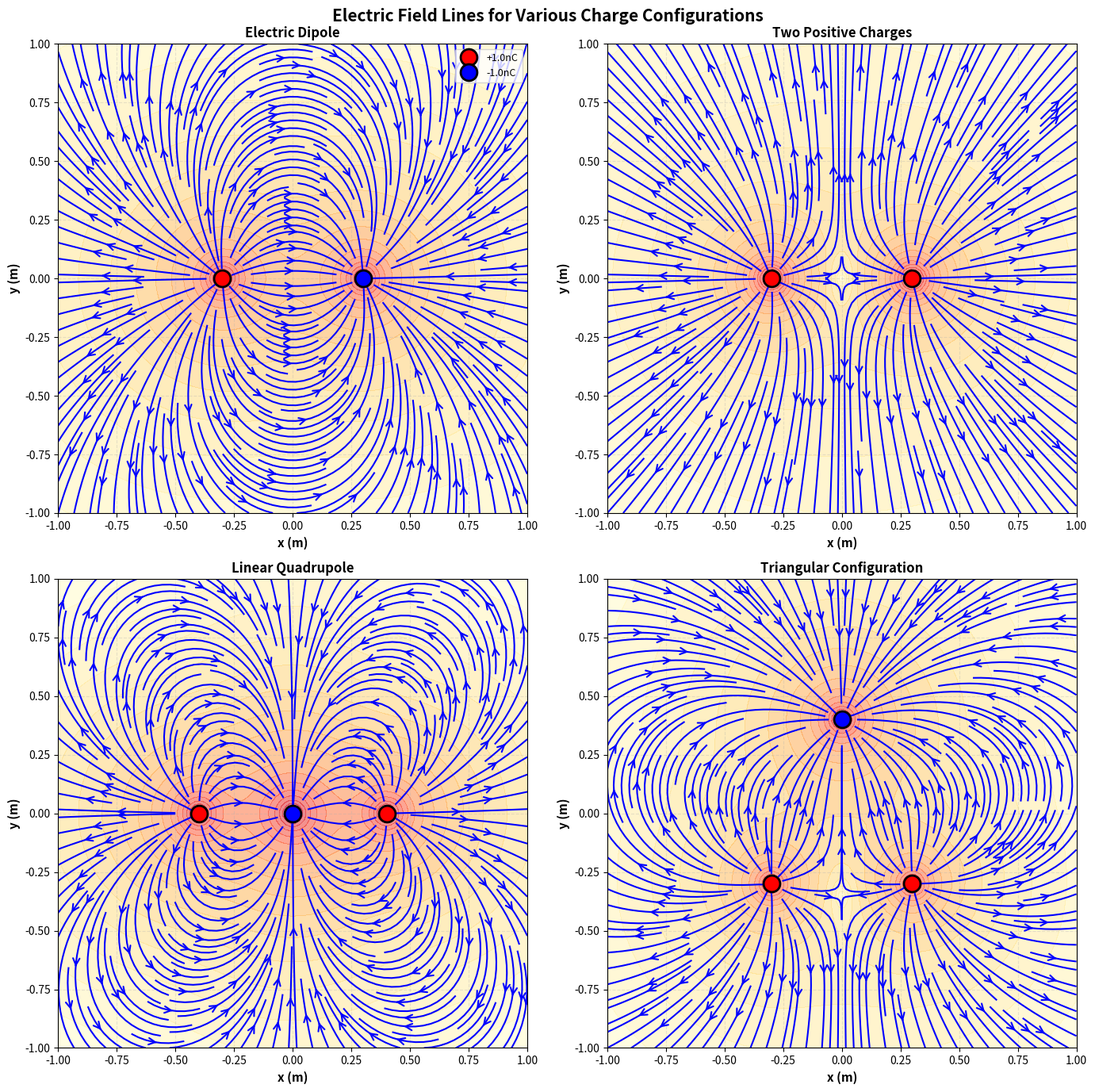
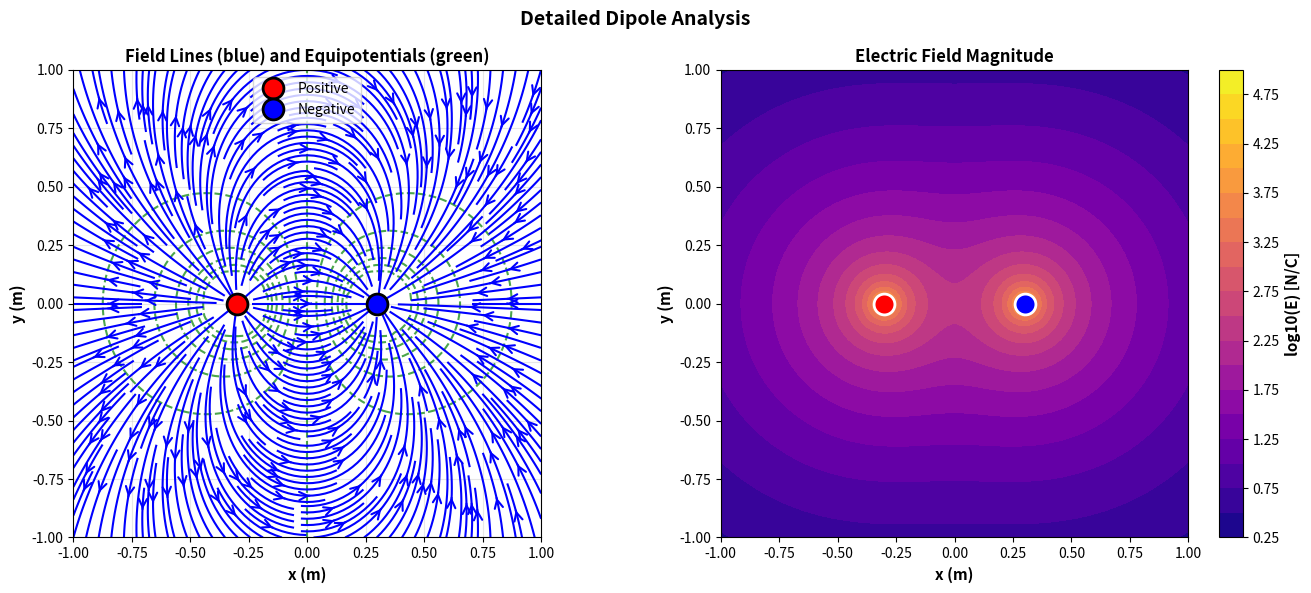

Write the Python code that produced these figures, in order.
"""
03. Electric Field Lines
전기력선 시각화

물리 배경:
- 전기력선: 전기장의 방향을 나타내는 곡선
- 성질:
  1. 양전하에서 시작, 음전하에서 끝
  2. 서로 교차하지 않음
  3. 밀도 ∝ 전기장 세기

학습 목표:
1. 전기력선의 의미 이해
2. Streamplot을 이용한 시각화
3. 다양한 전하 배치의 전기력선 관찰
"""

import numpy as np
import matplotlib.pyplot as plt
import matplotlib.font_manager as fm
import os

# 한글 폰트 설정
def set_korean_font():
    font_list = [f.name for f in fm.fontManager.ttflist]
    if 'Malgun Gothic' in font_list:
        plt.rcParams['font.family'] = 'Malgun Gothic'
    elif 'Gulim' in font_list:
        plt.rcParams['font.family'] = 'Gulim'
    elif 'Batang' in font_list:
        plt.rcParams['font.family'] = 'Batang'
    elif 'AppleGothic' in font_list:
        plt.rcParams['font.family'] = 'AppleGothic'
    plt.rcParams['axes.unicode_minus'] = False

set_korean_font()

# 출력 디렉토리 확인
output_dir = 'outputs'
if not os.path.exists(output_dir):
    os.makedirs(output_dir)

print("="*70)
print("03. Electric Field Lines - Streamplot Visualization")
print("="*70)

# 물리 상수
k_e = 8.99e9

# 시뮬레이션 파라미터
x_range = np.linspace(-1.0, 1.0, 100)
y_range = np.linspace(-1.0, 1.0, 100)
X, Y = np.meshgrid(x_range, y_range)

def electric_field_multiple(x, y, charges, positions):
    """
    여러 점전하의 전기장 계산 (중첩 원리)
    
    charges: 전하량 리스트
    positions: 전하 위치 리스트 [(x1,y1), (x2,y2), ...]
    """
    Ex_total = np.zeros_like(x)
    Ey_total = np.zeros_like(y)
    
    for Q, pos in zip(charges, positions):
        dx = x - pos[0]
        dy = y - pos[1]
        r = np.sqrt(dx**2 + dy**2)
        r = np.maximum(r, 1e-10)
        
        Ex_total += k_e * Q * dx / r**3
        Ey_total += k_e * Q * dy / r**3
    
    return Ex_total, Ey_total

# 시나리오들
scenarios = [
    {
        'name': 'Dipole',
        'charges': [1e-9, -1e-9],
        'positions': [(-0.3, 0.0), (0.3, 0.0)],
        'title': 'Electric Dipole'
    },
    {
        'name': 'Two Positive',
        'charges': [1e-9, 1e-9],
        'positions': [(-0.3, 0.0), (0.3, 0.0)],
        'title': 'Two Positive Charges'
    },
    {
        'name': 'Linear Triple',
        'charges': [1e-9, -2e-9, 1e-9],
        'positions': [(-0.4, 0.0), (0.0, 0.0), (0.4, 0.0)],
        'title': 'Linear Quadrupole'
    },
    {
        'name': 'Triangle',
        'charges': [1e-9, 1e-9, -2e-9],
        'positions': [(-0.3, -0.3), (0.3, -0.3), (0.0, 0.4)],
        'title': 'Triangular Configuration'
    }
]

print(f"\n총 {len(scenarios)}개의 시나리오 계산 중...")

# 메인 시각화
fig, axes = plt.subplots(2, 2, figsize=(14, 14))
axes = axes.ravel()

for idx, scenario in enumerate(scenarios):
    print(f"\n{idx+1}. {scenario['name']} 계산 중...")
    
    charges = scenario['charges']
    positions = scenario['positions']
    
    # 전기장 계산
    Ex, Ey = electric_field_multiple(X, Y, charges, positions)
    
    # 전기장 크기
    E_mag = np.sqrt(Ex**2 + Ey**2)
    
    ax = axes[idx]
    
    # 배경: 전기장 크기 (로그 스케일)
    E_mag_log = np.log10(E_mag + 1e-10)
    contourf = ax.contourf(X, Y, E_mag_log, levels=20, cmap='YlOrRd', alpha=0.5)
    
    # 전기력선 (Streamplot)
    # 전기장이 너무 강한 곳은 제외 (시각화를 위해)
    Ex_plot = np.copy(Ex)
    Ey_plot = np.copy(Ey)
    
    # 정규화 (streamplot은 자동으로 하지만 명시적으로)
    speed = np.sqrt(Ex_plot**2 + Ey_plot**2)
    
    # Streamplot
    stream = ax.streamplot(X, Y, Ex_plot, Ey_plot, 
                           color='blue', linewidth=1.5, 
                           density=2.0, arrowsize=1.5, arrowstyle='->')
    
    # 전하 표시
    for Q, pos in zip(charges, positions):
        if Q > 0:
            ax.plot(pos[0], pos[1], 'ro', markersize=15, 
                   markeredgecolor='black', markeredgewidth=2, 
                   label=f'+{abs(Q)*1e9:.1f}nC' if idx == 0 else '')
        else:
            ax.plot(pos[0], pos[1], 'bo', markersize=15, 
                   markeredgecolor='black', markeredgewidth=2,
                   label=f'-{abs(Q)*1e9:.1f}nC' if idx == 0 else '')
    
    ax.set_xlabel('x (m)', fontsize=11, fontweight='bold')
    ax.set_ylabel('y (m)', fontsize=11, fontweight='bold')
    ax.set_title(scenario['title'], fontsize=12, fontweight='bold')
    ax.set_xlim([x_range[0], x_range[-1]])
    ax.set_ylim([y_range[0], y_range[-1]])
    ax.grid(True, alpha=0.3, linestyle='--')
    ax.set_aspect('equal')
    
    if idx == 0:
        ax.legend(fontsize=9, loc='upper right')

plt.suptitle('Electric Field Lines for Various Charge Configurations', 
             fontsize=15, fontweight='bold')
plt.tight_layout()

output_path = f'{output_dir}/03_field_lines.png'
plt.savefig(output_path, dpi=150, bbox_inches='tight')
print(f"\n[OK] 그래프 저장: {output_path}")
plt.close()

# 추가: 상세한 쌍극자 분석
print("\n쌍극자 상세 분석 중...")

fig2, axes2 = plt.subplots(1, 2, figsize=(14, 6))

# 쌍극자
charges_dipole = [1e-9, -1e-9]
positions_dipole = [(-0.3, 0.0), (0.3, 0.0)]

Ex_dipole, Ey_dipole = electric_field_multiple(X, Y, charges_dipole, positions_dipole)
E_mag_dipole = np.sqrt(Ex_dipole**2 + Ey_dipole**2)

# 왼쪽: 전기력선 + 등전위선
ax1 = axes2[0]

# 전위 계산
V = np.zeros_like(X)
for Q, pos in zip(charges_dipole, positions_dipole):
    dx = X - pos[0]
    dy = Y - pos[1]
    r = np.sqrt(dx**2 + dy**2)
    r = np.maximum(r, 1e-10)
    V += k_e * Q / r

# 등전위선
V_limited = np.clip(V, -50, 50)
contour = ax1.contour(X, Y, V_limited, levels=15, colors='green', 
                      linewidths=1.5, alpha=0.7, linestyles='dashed')

# 전기력선
stream = ax1.streamplot(X, Y, Ex_dipole, Ey_dipole, 
                        color='blue', linewidth=1.5, 
                        density=2.5, arrowsize=1.5, arrowstyle='->')

# 전하
ax1.plot(positions_dipole[0][0], positions_dipole[0][1], 'ro', 
         markersize=15, markeredgecolor='black', markeredgewidth=2, label='Positive')
ax1.plot(positions_dipole[1][0], positions_dipole[1][1], 'bo', 
         markersize=15, markeredgecolor='black', markeredgewidth=2, label='Negative')

ax1.set_xlabel('x (m)', fontsize=11, fontweight='bold')
ax1.set_ylabel('y (m)', fontsize=11, fontweight='bold')
ax1.set_title('Field Lines (blue) and Equipotentials (green)', fontsize=12, fontweight='bold')
ax1.legend(fontsize=10)
ax1.grid(True, alpha=0.3)
ax1.set_aspect('equal')

# 오른쪽: 전기장 크기
ax2 = axes2[1]

E_mag_log = np.log10(E_mag_dipole + 1e-10)
im = ax2.contourf(X, Y, E_mag_log, levels=20, cmap='plasma')
cbar = plt.colorbar(im, ax=ax2)
cbar.set_label('log10(E) [N/C]', fontsize=11, fontweight='bold')

# 전하
ax2.plot(positions_dipole[0][0], positions_dipole[0][1], 'ro', 
         markersize=15, markeredgecolor='white', markeredgewidth=2)
ax2.plot(positions_dipole[1][0], positions_dipole[1][1], 'bo', 
         markersize=15, markeredgecolor='white', markeredgewidth=2)

ax2.set_xlabel('x (m)', fontsize=11, fontweight='bold')
ax2.set_ylabel('y (m)', fontsize=11, fontweight='bold')
ax2.set_title('Electric Field Magnitude', fontsize=12, fontweight='bold')
ax2.set_aspect('equal')

plt.suptitle('Detailed Dipole Analysis', fontsize=14, fontweight='bold')
plt.tight_layout()

output_path2 = f'{output_dir}/03_dipole_detailed.png'
plt.savefig(output_path2, dpi=150, bbox_inches='tight')
print(f"[OK] 그래프 저장: {output_path2}")
plt.close()

print("\n" + "="*70)
print("분석 완료!")
print("="*70)
print("\n핵심 개념:")
print("  1. 전기력선: 양전하에서 시작 → 음전하에서 끝")
print("  2. 전기력선은 전기장의 방향을 나타냄")
print("  3. 전기력선 밀도 = 전기장 세기")
print("  4. 전기력선과 등전위선은 서로 수직")
print("  5. 전기력선은 절대 교차하지 않음")
print("\n물리적 의미:")
print("  - 쌍극자: 가장 간단한 비대칭 전하 분포")
print("  - 사극자: 쌍극자보다 복잡한 구조")
print("  - 실제 분자의 전하 분포 모델링")
print("\n생성된 파일:")
print(f"  - {output_path}")
print(f"  - {output_path2}")
